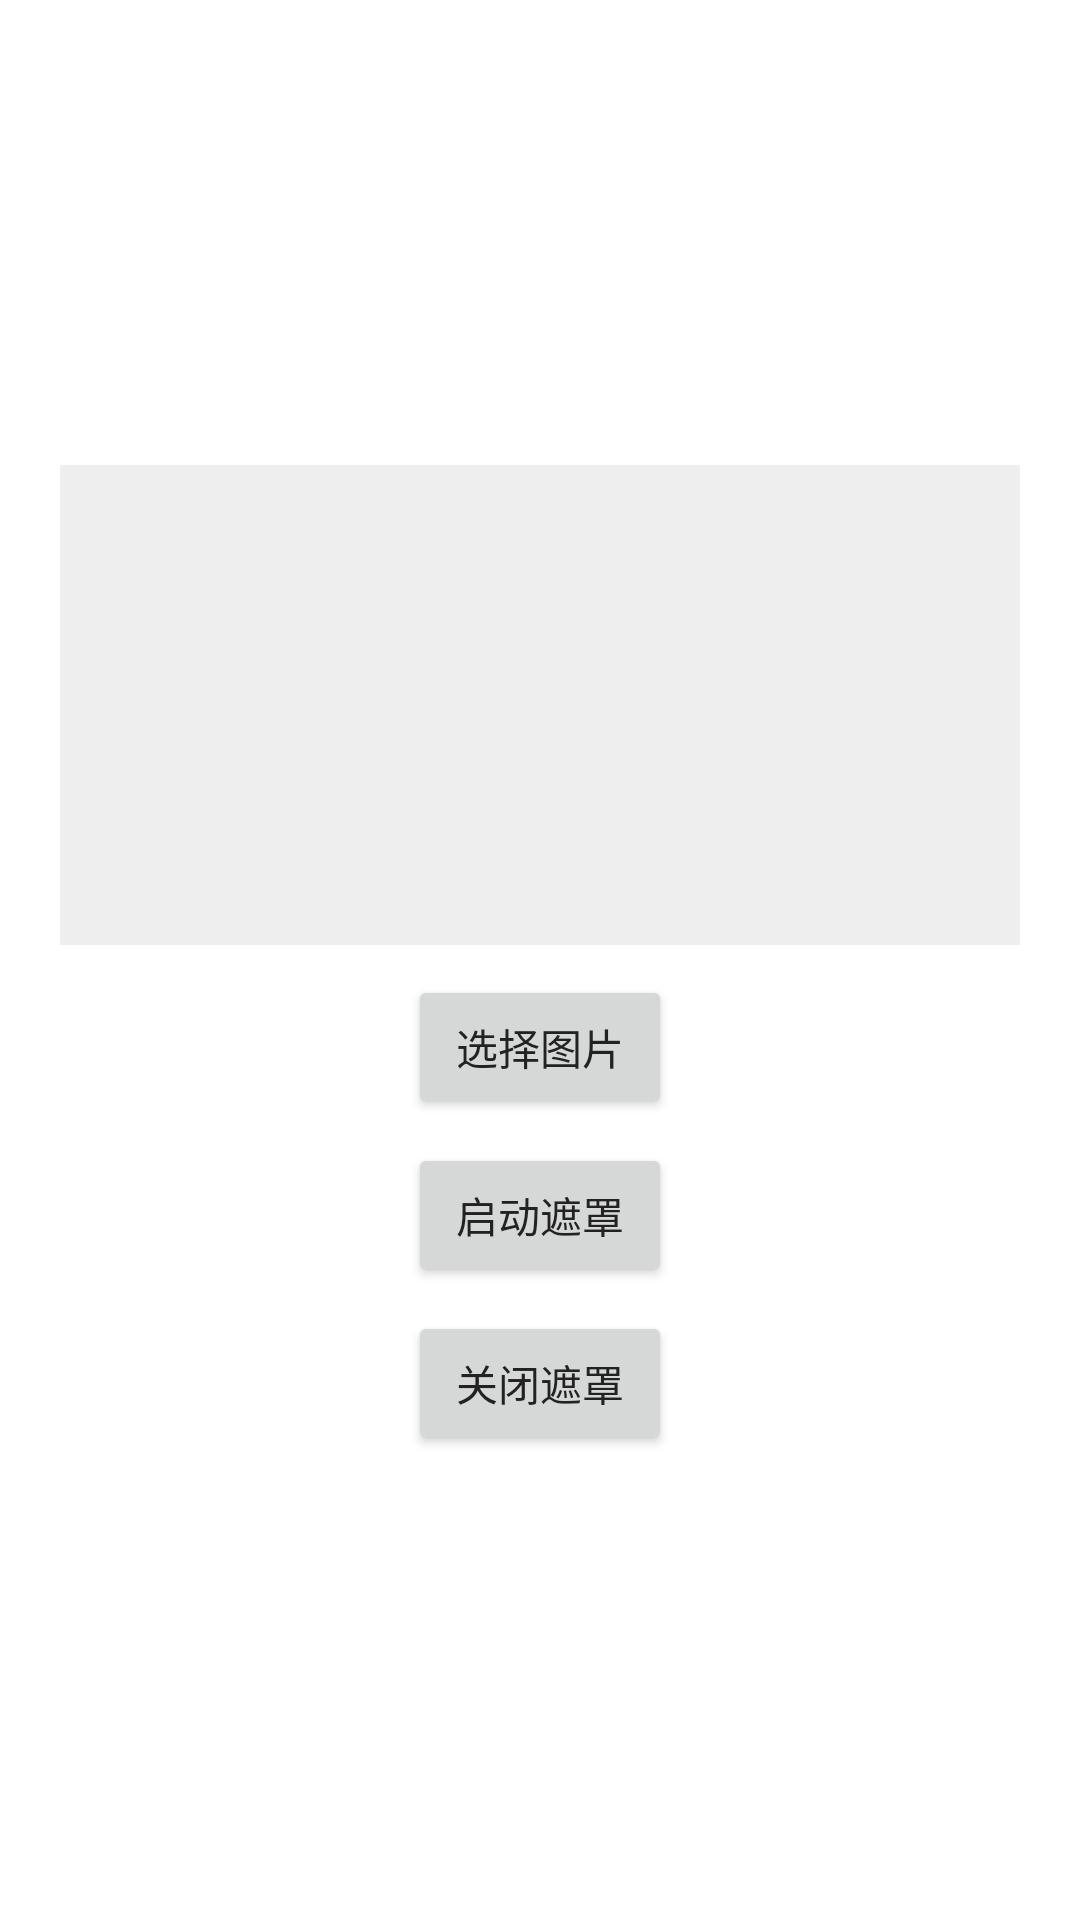

Reconstruct the res/layout file that produces this screen, plus the resources it refers to.
<!-- AndroidManifest.xml: application theme Theme.ImageOverlay -->
<!-- res/layout/fragment_quick_use.xml -->
<?xml version="1.0" encoding="utf-8"?>
<ScrollView xmlns:android="http://schemas.android.com/apk/res/android"
    android:layout_width="match_parent"
    android:layout_height="match_parent"
    android:fillViewport="true">

    <LinearLayout
        android:id="@+id/quickUseContainer"
        android:layout_width="match_parent"
        android:layout_height="wrap_content"
        android:gravity="center"
        android:orientation="vertical"
        android:padding="12dp">

        <include
            android:id="@+id/panelMain"
            layout="@layout/layout_quick_use_panel"
            android:layout_width="match_parent"
            android:layout_height="wrap_content" />

        <View
            android:id="@+id/panelDivider"
            android:layout_width="match_parent"
            android:layout_height="1dp"
            android:layout_marginVertical="8dp"
            android:background="#33FFFFFF"
            android:visibility="gone" />

        <include
            android:id="@+id/panelSecondary"
            layout="@layout/layout_quick_use_panel"
            android:layout_width="match_parent"
            android:layout_height="wrap_content"
            android:visibility="gone" />

    </LinearLayout>

</ScrollView>
<!-- res/layout/layout_quick_use_panel.xml (included above) -->
<?xml version="1.0" encoding="utf-8"?>
<LinearLayout xmlns:android="http://schemas.android.com/apk/res/android"
    android:layout_width="match_parent"
    android:layout_height="wrap_content"
    android:gravity="center_horizontal"
    android:orientation="vertical"
    android:padding="8dp">

    <TextView
        android:id="@+id/tvScreenLabel"
        android:layout_width="wrap_content"
        android:layout_height="wrap_content"
        android:layout_marginBottom="8dp"
        android:textSize="15sp"
        android:textStyle="bold"
        android:visibility="gone" />

    <ImageView
        android:id="@+id/imageView"
        android:layout_width="match_parent"
        android:layout_height="@dimen/quick_use_preview_height"
        android:background="@color/io_thumb_bg"
        android:contentDescription="@string/select_image"
        android:scaleType="fitCenter" />

    <Button
        android:id="@+id/btnSelect"
        android:layout_width="wrap_content"
        android:layout_height="wrap_content"
        android:layout_marginTop="10dp"
        android:text="@string/select_image" />

    <Button
        android:id="@+id/btnStart"
        android:layout_width="wrap_content"
        android:layout_height="wrap_content"
        android:layout_marginTop="8dp"
        android:text="@string/start_overlay" />

    <Button
        android:id="@+id/btnStop"
        android:layout_width="wrap_content"
        android:layout_height="wrap_content"
        android:layout_marginTop="8dp"
        android:text="@string/stop_overlay" />

</LinearLayout>
<!-- resources referenced by this layout -->
<resources>
  <color name="io_thumb_bg">#EEEEEE</color>
  <dimen name="quick_use_preview_height">160dp</dimen>
  <string name="select_image">选择图片</string>
  <string name="start_overlay">启动遮罩</string>
  <string name="stop_overlay">关闭遮罩</string>
  <style name="Theme.ImageOverlay" parent="Theme.MaterialComponents.DayNight.DarkActionBar">
          <item name="android:colorBackground">@color/io_bg</item>
          <item name="android:textColorPrimary">@color/io_text_primary</item>
          <item name="android:textColorSecondary">@color/io_text_secondary</item>
      </style>
  <color name="io_bg">#FFFFFFFF</color>
  <color name="io_text_primary">#222222</color>
  <color name="io_text_secondary">#888888</color>
</resources>
